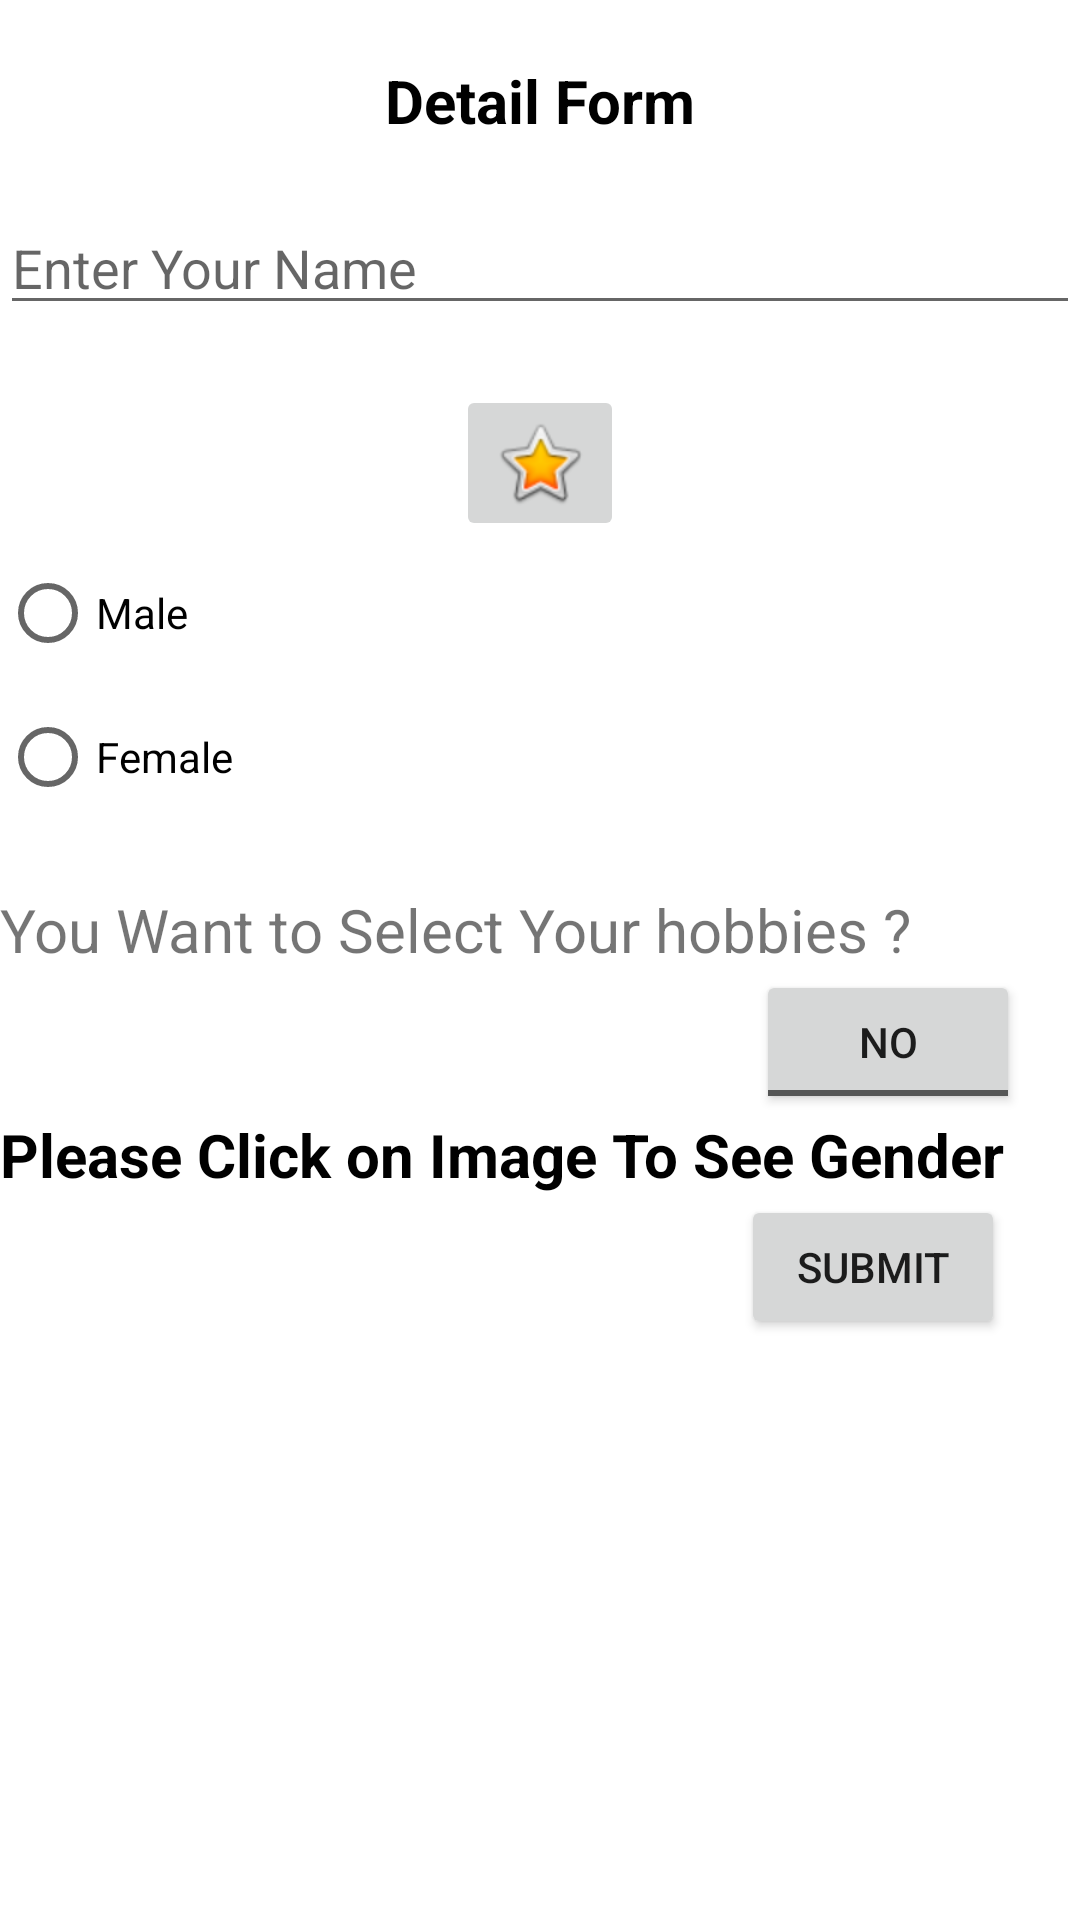

Android layout source for this screen:
<!-- AndroidManifest.xml: application theme Theme.Pracyical_3 -->
<!-- res/layout/activity_main.xml -->
<?xml version="1.0" encoding="utf-8"?>
<LinearLayout xmlns:android="http://schemas.android.com/apk/res/android"
    xmlns:app="http://schemas.android.com/apk/res-auto"
    xmlns:tools="http://schemas.android.com/tools"
    android:layout_width="match_parent"
    android:orientation="vertical"
    android:layout_height="match_parent"
    tools:context=".MainActivity">

    <TextView
        android:id="@+id/txtDetailForm"
        android:layout_width="match_parent"
        android:layout_height="wrap_content"
        android:layout_marginTop="20dp"
        android:gravity="center"
        android:text="@string/detail_form"
        android:textColor="#000000"
        android:textSize="20sp"
        android:textStyle="bold"/>

    <EditText
        android:id="@+id/etName"
        android:layout_width="match_parent"
        android:layout_height="wrap_content"
        android:layout_marginTop="20dp"
        android:hint="@string/enter_your_name"
        android:inputType="textPersonName"
        android:autofillHints="" />

    <ImageButton
        android:id="@+id/imageButton"
        android:layout_width="wrap_content"
        android:layout_height="wrap_content"
        android:layout_gravity="center"
        android:layout_marginTop="20dp"
        app:srcCompat="@android:drawable/btn_star_big_on"
        android:contentDescription="@string/todo" />

    <RadioGroup
        android:id="@+id/rgGender"
        android:layout_width="match_parent"
        android:layout_height="wrap_content">

        <RadioButton
            android:id="@+id/rBtnMale"
            android:layout_width="match_parent"
            android:layout_height="wrap_content"
            android:text="@string/male" />

        <RadioButton
            android:id="@+id/rBtnFemale"
            android:layout_width="match_parent"
            android:layout_height="wrap_content"
            android:text="@string/female" />
    </RadioGroup>

    <TextView
        android:id="@+id/textView"
        android:layout_width="match_parent"
        android:layout_height="wrap_content"
        android:text="@string/you_want_to_share_your_hobbies"
        android:layout_marginTop="20dp"
        android:textSize="20sp" />

    <ToggleButton
        android:id="@+id/toggleButton"
        android:layout_width="wrap_content"
        android:layout_height="wrap_content"
        android:layout_gravity="end"
        android:layout_marginEnd="20dp"
        android:textOn="@string/yes"
        android:textOff="@string/no"
        android:text="@string/toggle_button" />

    <RadioGroup
        android:id="@+id/hobbiesSelectCheckBox"
        android:layout_width="match_parent"
        android:layout_height="wrap_content"
        android:visibility="gone">

        <CheckBox
            android:id="@+id/cbReading"
            android:layout_width="match_parent"
            android:layout_height="wrap_content"
            android:text="@string/reading" />

        <CheckBox
            android:id="@+id/cbWriting"
            android:layout_width="match_parent"
            android:layout_height="wrap_content"
            android:text="@string/writing" />

        <CheckBox
            android:id="@+id/cbLearning"
            android:layout_width="match_parent"
            android:layout_height="wrap_content"
            android:text="@string/learning" />

        <CheckBox
            android:id="@+id/cbListening"
            android:layout_width="match_parent"
            android:layout_height="wrap_content"
            android:text="@string/listening" />

    </RadioGroup>

    <TextView
        android:id="@+id/txtGender"
        android:layout_width="match_parent"
        android:layout_height="wrap_content"
        android:text="Please Click on Image To See Gender"
        android:textColor="#000000"
        android:textSize="20sp"
        android:textStyle="bold" />

    <Button
        android:id="@+id/btnSubmitLast"
        android:layout_width="wrap_content"
        android:layout_height="wrap_content"
        android:layout_gravity="right"
        android:layout_marginRight="25dp"
        android:text="@string/submit" />

</LinearLayout>
<!-- resources referenced by this layout -->
<resources>
  <string name="detail_form">Detail Form</string>
  <string name="enter_your_name">Enter Your Name</string>
  <string name="female">Female</string>
  <string name="learning">Learning</string>
  <string name="listening">Listening</string>
  <string name="male">Male</string>
  <string name="no">No</string>
  <string name="reading">Reading</string>
  <string name="submit">Submit</string>
  <string name="todo">TODO</string>
  <string name="toggle_button">Toggle Button</string>
  <string name="writing">Writing</string>
  <string name="yes">Yes</string>
  <string name="you_want_to_share_your_hobbies">You Want to Select Your hobbies ?</string>
  <style name="Theme.Pracyical_3" parent="Theme.MaterialComponents.DayNight.DarkActionBar">
          
          <item name="colorPrimary">@color/purple_500</item>
          <item name="colorPrimaryVariant">@color/purple_700</item>
          <item name="colorOnPrimary">@color/white</item>
          
          <item name="colorSecondary">@color/teal_200</item>
          <item name="colorSecondaryVariant">@color/teal_700</item>
          <item name="colorOnSecondary">@color/black</item>
          
          <item name="android:statusBarColor">?attr/colorPrimaryVariant</item>
          
      </style>
  <!-- not gathered from this repository: default colours our renderer supplied (Android Studio template values) -->
  <color name="purple_500">#FF6200EE</color>
  <color name="purple_700">#FF3700B3</color>
  <color name="teal_200">#FF03DAC5</color>
  <color name="teal_700">#FF018786</color>
  <color name="black">#FF000000</color>
  <color name="white">#FFFFFFFF</color>
</resources>
